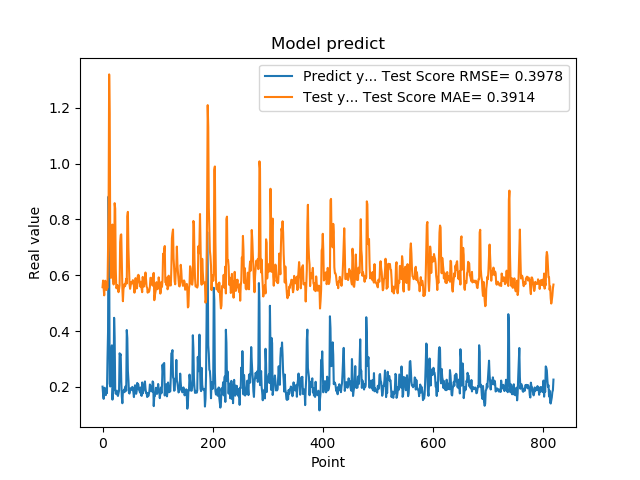

Values plotted in this chart, from the file beside it:
2.010090053081512174e-01, 5.571871752947374912e-01
1.742661595344543457e-01, 5.809832447317591075e-01
1.572303026914596558e-01, 5.560141613401042848e-01
1.941800117492676059e-01, 5.279256122513531491e-01
1.970258951187133512e-01, 5.655793264880628612e-01
1.859861761331558505e-01, 5.801804407677280118e-01
1.705197989940643033e-01, 5.683246884112971298e-01
1.844120919704437256e-01, 5.470652262762970564e-01
1.779371052980423251e-01, 5.583858731385060725e-01
3.004232645034790039e-01, 5.551755859117678549e-01
3.969086110591887873e-01, 6.933189138495052806e-01
8.820003867149353027e-01, 8.293957680883186079e-01
6.841114759445190430e-01, 1.319197083787984948e+00
2.116497457027435580e-01, 1.177221500084789874e+00
2.014262527227401733e-01, 7.105921799006565953e-01
2.061583995819092074e-01, 5.904140255881390464e-01
3.160260915756225586e-01, 5.928229577802197614e-01
3.489396274089813232e-01, 7.184190389597602255e-01
1.544443815946578979e-01, 7.813646220644520080e-01
1.959947794675827026e-01, 5.759326823277831631e-01
1.894801408052444180e-01, 5.668136133098060636e-01
4.474425017833709162e-01, 5.720393020136435025e-01
3.771362304687500555e-01, 8.581060944473857255e-01
1.889318972826004028e-01, 8.383036336735126826e-01
1.752775162458419522e-01, 6.215734041293051737e-01
1.822472065687180121e-01, 5.534873117008414223e-01
1.866402029991149902e-01, 5.573505519267664132e-01
1.715678423643112183e-01, 5.645840781067030800e-01
1.676391065120696744e-01, 5.484829037347818126e-01
1.773854047060013095e-01, 5.392067904960143876e-01
1.872433423995972235e-01, 5.493160789418486400e-01
3.204146027565002441e-01, 5.637904924103087634e-01
3.134283721446990967e-01, 7.182954228381400741e-01
3.171058297157288153e-01, 7.439479749349586779e-01
2.202603369951247891e-01, 7.463045472434616245e-01
1.659800857305526733e-01, 6.408251463050815833e-01
1.415748745203018188e-01, 5.522951186791957845e-01
1.852595061063766479e-01, 5.069146201790458717e-01
1.814238876104354858e-01, 5.501664734252306177e-01
1.905867606401443481e-01, 5.594727773242772484e-01
1.810430586338043213e-01, 5.688955406173272777e-01
1.954265981912612915e-01, 5.606633576388150297e-01
2.029463946819305142e-01, 5.743708751862460771e-01
1.862521618604660034e-01, 5.873588656753787607e-01
4.038094580173492432e-01, 5.704151499573133499e-01
3.743042349815369207e-01, 8.101106467829437552e-01
2.572054266929626465e-01, 8.269434589690149995e-01
2.253161966800689420e-01, 6.955542061581335700e-01
1.787700653076171875e-01, 6.304670681587557501e-01
1.761920750141143799e-01, 5.684975789560843262e-01
1.861467957496643066e-01, 5.514082623727555310e-01
1.954011768102645874e-01, 5.621532485269210566e-01
1.907722949981689176e-01, 5.758893823725980132e-01
1.898660957813262939e-01, 5.733487572257964793e-01
2.001174986362457275e-01, 5.709060389718261241e-01
1.922753006219863892e-01, 5.824438366802455747e-01
1.810636967420578003e-01, 5.764954309020710044e-01
1.635809391736984530e-01, 5.612025747126059283e-01
1.916799396276473999e-01, 5.374732851478145612e-01
2.058236002922058105e-01, 5.646625881618769771e-01
1.857409924268722812e-01, 5.895479873684136285e-01
... 759 more rows
